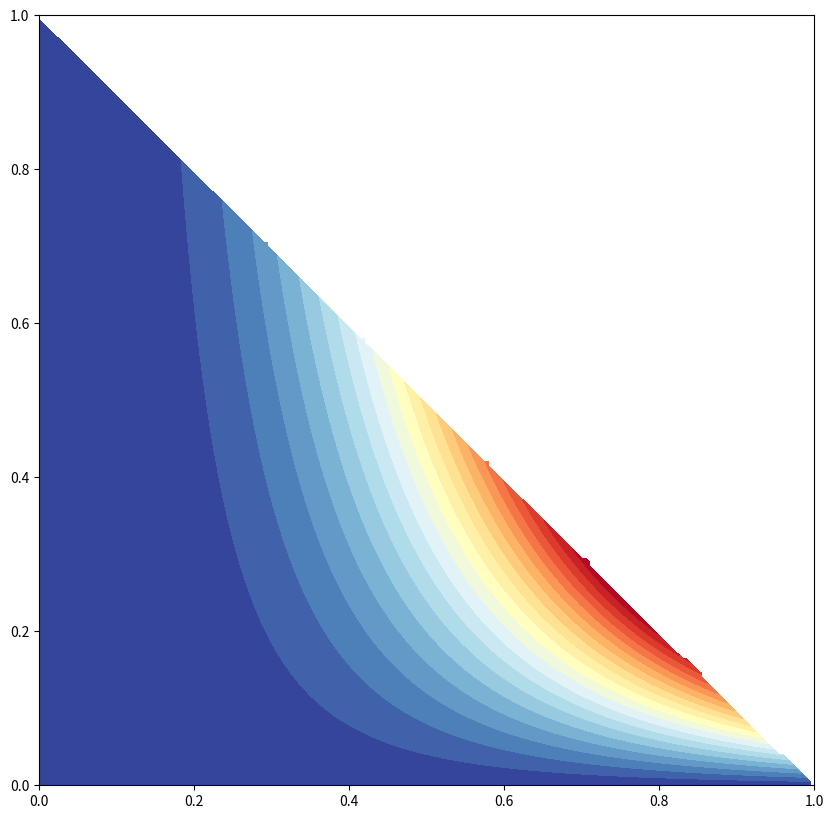
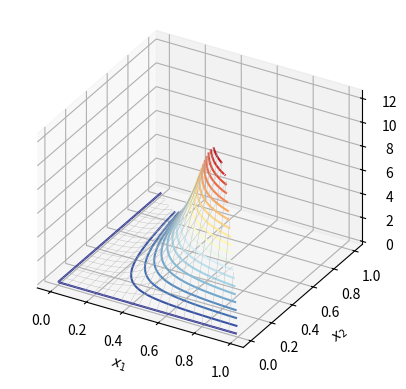

Generate these figures, in order, with matplotlib: (Note: this script raises an exception after producing the figures.)

###############
# Authored by Weisheng Jiang
# Book 5  |  From Basic Arithmetic to Machine Learning
# Published and copyrighted by Tsinghua University Press
# Beijing, China, 2022
###############

import numpy as np
import scipy.stats as st
import scipy.interpolate as si
import pandas as pd
import seaborn as sns
import matplotlib.pyplot as plt

#%% Dirichlet PDF


# alpha = np.array([1, 1, 1])
# alpha = np.array([2, 2, 2])
# alpha = np.array([4, 4, 4])

# alpha = np.array([1, 4, 4])
# alpha = np.array([4, 1, 4])
# alpha = np.array([4, 4, 1])

# alpha = np.array([4, 2, 2])
# alpha = np.array([2, 4, 2])
# alpha = np.array([2, 2, 4])

# alpha = np.array([1, 2, 4])
# alpha = np.array([2, 1, 4])
alpha = np.array([4, 2, 1])

rv = st.dirichlet(alpha)

x1 = np.linspace(0,1,201)
x2 = np.linspace(0,1,201)

xx1, xx2 = np.meshgrid(x1, x2)

xx3 = 1.0 - xx1 - xx2
xx3 = np.where(xx3 > 0.0, xx3, np.nan)

PDF_ff = rv.pdf(np.array(([xx1.ravel(), xx2.ravel(), xx3.ravel()])))
PDF_ff = np.reshape(PDF_ff, xx1.shape)

# PDF_ff = np.nan_to_num(PDF_ff)

#%% 2D contour

fig, ax = plt.subplots(figsize=(10, 10))
ax.contourf(xx1, xx2, PDF_ff, 20, cmap='RdYlBu_r')

#%% 3D contour

fig, ax = plt.subplots(subplot_kw={'projection': '3d'})

ax.plot_wireframe(xx1, xx2, PDF_ff,
                  color = [0.7,0.7,0.7],
                  linewidth = 0.25,
                  rstride=10, cstride=10)

ax.contour(xx1, xx2, PDF_ff, 
           levels = 20,  cmap='RdYlBu_r')

ax.set_proj_type('ortho')
ax.set_xlabel('$x_1$')
ax.set_ylabel('$x_2$')
ax.w_xaxis.set_pane_color((1.0, 1.0, 1.0, 1.0))
ax.w_yaxis.set_pane_color((1.0, 1.0, 1.0, 1.0))
ax.w_zaxis.set_pane_color((1.0, 1.0, 1.0, 1.0))
# ax.set_xticks(np.linspace(0,1,6))
# ax.set_yticks(np.linspace(0,1,6))
ax.set_xticks([0,1])
ax.set_yticks([0,1])
ax.set_zticks([0,20])
ax.set_box_aspect(aspect = (1,1,1))
ax.set_xlim(x1.min(), x1.max())
ax.set_ylim(x2.min(), x2.max())
ax.set_zlim3d([0,20])
ax.view_init(azim=-120, elev=30)
plt.tight_layout()
ax.grid(True)
plt.show()

#%% 3D visualization

x1_ = np.linspace(0,1,51)
x2_ = np.linspace(0,1,51)

xx1_, xx2_ = np.meshgrid(x1_, x2_)

xx3_ = 1.0 - xx1_ - xx2_
xx3_ = np.where(xx3_ > 0.0, xx3_, np.nan)

PDF_ff_ = rv.pdf(np.array(([xx1_.ravel(), xx2_.ravel(), xx3_.ravel()])))
PDF_ff_ = np.reshape(PDF_ff_, xx1_.shape)

fig = plt.figure(figsize=(10, 10))
ax = plt.axes(projection="3d")

# Creating plot
PDF_ff_ = np.nan_to_num(PDF_ff_)
ax.scatter3D(xx1_.ravel(), 
             xx2_.ravel(), 
             xx3_.ravel(), 
             c=PDF_ff_.ravel(), 
             marker='.',
             cmap = 'RdYlBu_r')

ax.contour(xx1_, xx2_, PDF_ff_, 15, zdir='z', offset=0, cmap='RdYlBu_r')

ax.set_proj_type('ortho')
ax.set_xlabel('$x_1$')
ax.set_ylabel('$x_2$')
ax.set_zlabel('$x_3$')
ax.w_xaxis.set_pane_color((1.0, 1.0, 1.0, 1.0))
ax.w_yaxis.set_pane_color((1.0, 1.0, 1.0, 1.0))
ax.w_zaxis.set_pane_color((1.0, 1.0, 1.0, 1.0))
# ax.set_xticks(np.linspace(0,1,6))
# ax.set_yticks(np.linspace(0,1,6))
# ax.set_zticks(np.linspace(0,1,6))

x, y, z = np.array([[0,0,0],[0,0,0],[0,0,0]])
u, v, w = np.array([[1.2,0,0],[0,1.2,0],[0,0,1.2]])
ax.quiver(x,y,z,u,v,w,arrow_length_ratio=0.1, color="black")
# ax.set_axis_off()

ax.set_xticks([0,1])
ax.set_yticks([0,1])
ax.set_zticks([0,1])

ax.set_xlim(x1.min(), x1.max())
ax.set_ylim(x2.min(), x2.max())
ax.set_zlim3d([0,1])
# ax.view_init(azim=20, elev=20)
ax.view_init(azim=-30, elev=20)
ax.set_xlabel('$x_1$')
ax.set_ylabel('$x_2$')
ax.set_zlabel('$x_3$')
# ax.set_aspect('equal')
ax.set_box_aspect(aspect = (1,1,1))

ax.grid()
plt.show()

#%% Marginal distributions

from scipy.stats import beta

x_array = np.linspace(0,1,200)

alpha_array = alpha
beta_array = alpha.sum() - alpha

# PDF of Beta Distributions

fig, axs = plt.subplots(nrows=1, ncols=3, figsize=(20, 10))

for alpha_idx, beta_idx, ax in zip(alpha_array.ravel(), beta_array.ravel(), axs.ravel()):


    title_idx = '\u03B1 = ' + str(alpha_idx) + '; \u03B2 = ' + str(beta_idx)
    ax.plot(x_array, beta.pdf(x_array, alpha_idx, beta_idx),
            lw=1)

    ax.set_xlim(0,1)
    ax.set_ylim(0,4)
    ax.set_xticks([0,0.5,1])
    ax.set_yticks([0,2,4])
    ax.spines.right.set_visible(False)
    ax.spines.top.set_visible(False)
    ax.yaxis.set_ticks_position('left')
    ax.xaxis.set_ticks_position('bottom')
    ax.tick_params(axis="x", direction='in')
    ax.tick_params(axis="y", direction='in')
    ax.set_box_aspect(1)
    ax.set_title(title_idx)

#%% Scatter plot of random data

random_data = np.random.dirichlet(alpha, 500).T

fig = plt.figure(figsize=(10, 10))
ax = plt.axes(projection="3d")

ax.scatter3D(random_data[0,:], 
             random_data[1,:], 
             random_data[2,:], 
             marker='.')

ax.set_proj_type('ortho')
ax.set_xlabel('$x_1$')
ax.set_ylabel('$x_2$')
ax.set_zlabel('$x_3$')
ax.w_xaxis.set_pane_color((1.0, 1.0, 1.0, 1.0))
ax.w_yaxis.set_pane_color((1.0, 1.0, 1.0, 1.0))
ax.w_zaxis.set_pane_color((1.0, 1.0, 1.0, 1.0))
# ax.set_xticks(np.linspace(0,1,6))
# ax.set_yticks(np.linspace(0,1,6))
# ax.set_zticks(np.linspace(0,1,6))

x, y, z = np.array([[0,0,0],[0,0,0],[0,0,0]])
u, v, w = np.array([[1.2,0,0],[0,1.2,0],[0,0,1.2]])
ax.quiver(x,y,z,u,v,w,arrow_length_ratio=0.1, color="black")
# ax.set_axis_off()

ax.set_xticks([0,1])
ax.set_yticks([0,1])
ax.set_zticks([0,1])

ax.set_xlim(x1.min(), x1.max())
ax.set_ylim(x2.min(), x2.max())
ax.set_zlim3d([0,1])
# ax.view_init(azim=20, elev=20)
ax.view_init(azim=30, elev=20)
ax.set_xlabel('$x_1$')
ax.set_ylabel('$x_2$')
ax.set_zlabel('$x_3$')
# ax.set_aspect('equal')
ax.set_box_aspect(aspect = (1,1,1))
ax.grid()
plt.show()
